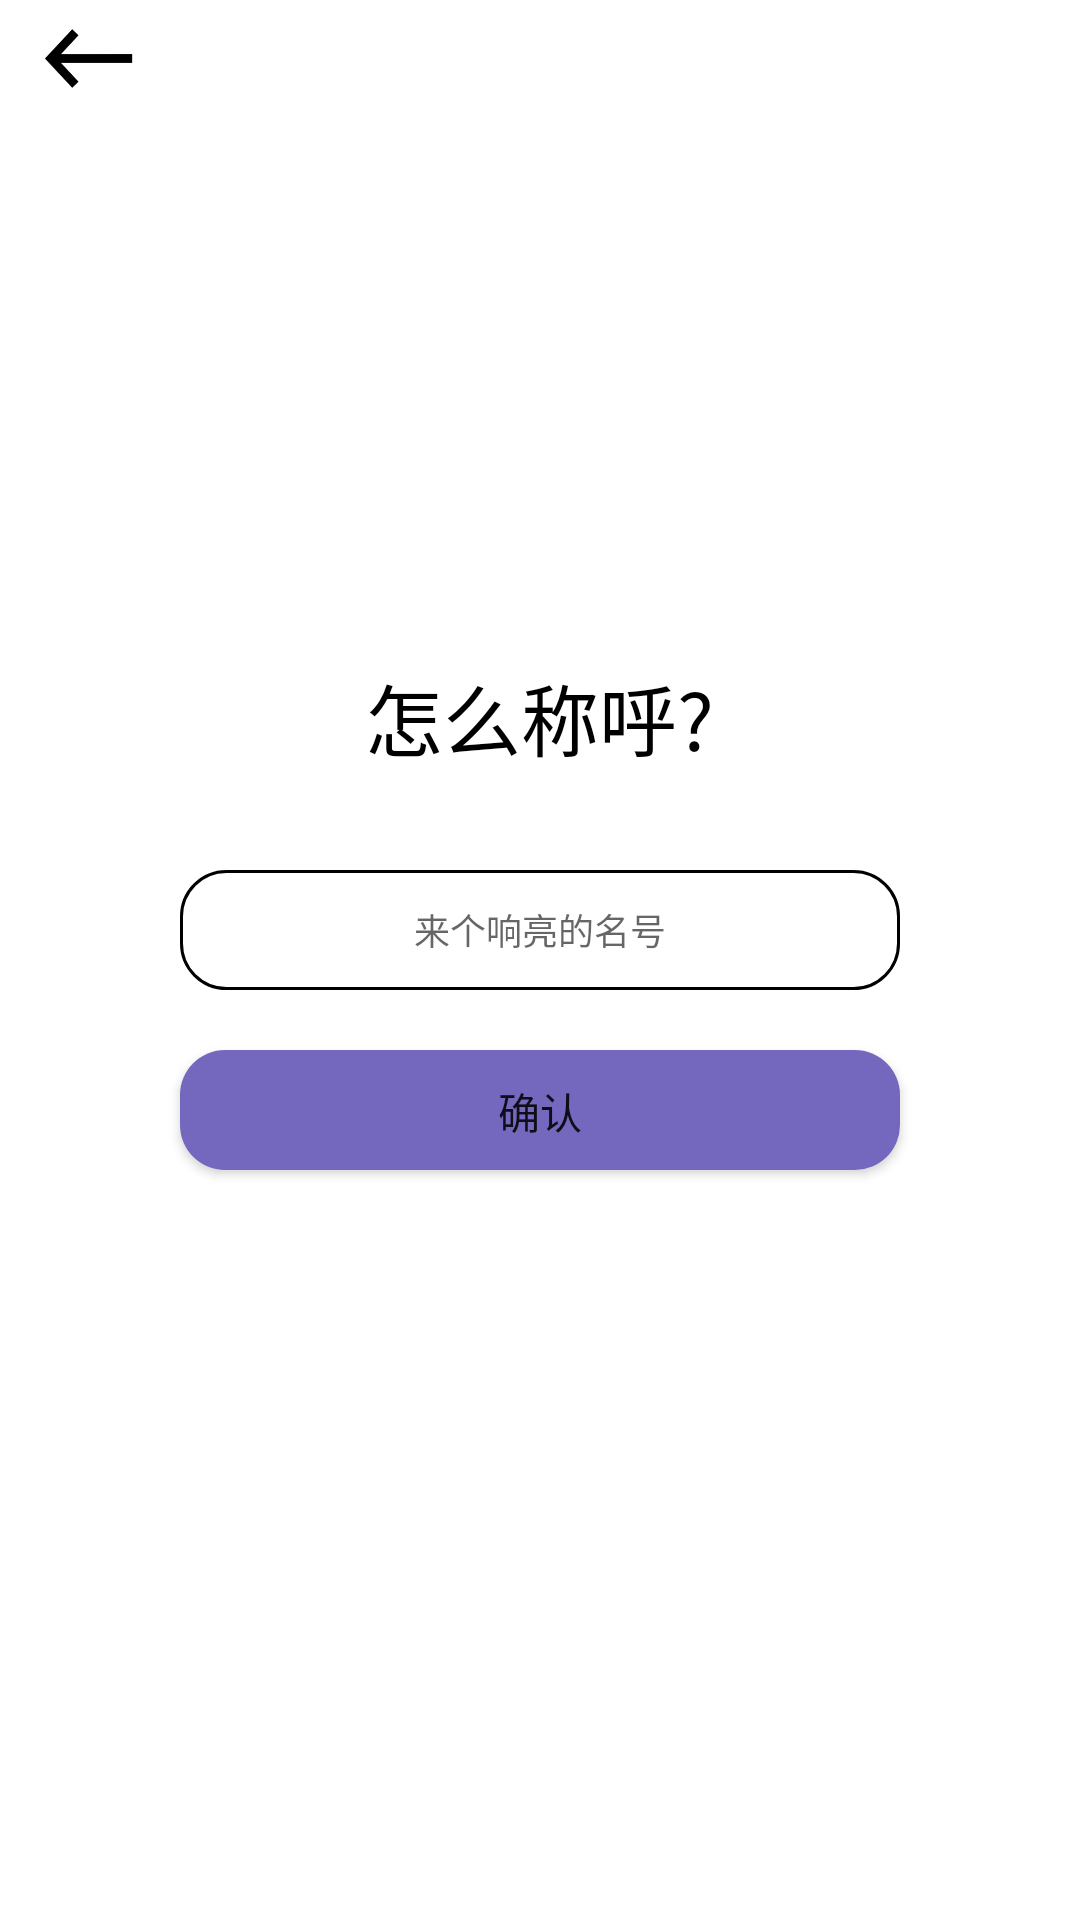

The Android layout XML behind this screen, and the referenced resources:
<!-- AndroidManifest.xml: application theme Theme.Keeping -->
<!-- res/layout/activity_take_name.xml -->
<?xml version="1.0" encoding="utf-8"?>
<RelativeLayout xmlns:android="http://schemas.android.com/apk/res/android"
    xmlns:app="http://schemas.android.com/apk/res-auto"
    xmlns:tools="http://schemas.android.com/tools"
    android:layout_width="match_parent"
    android:layout_height="match_parent"
    tools:context=".login.TakeNameActivity">

    <TextView
        android:id="@+id/textView2"
        android:layout_width="wrap_content"
        android:layout_height="wrap_content"
        android:layout_marginTop="220dp"
        android:layout_centerHorizontal="true"
        android:text="怎么称呼?"
        android:textSize="26sp"
        android:textColor="@color/black" />
    <EditText
        android:id="@+id/userName"
        android:layout_width="240dp"
        android:layout_height="40dp"
        android:layout_centerHorizontal="true"
        android:layout_marginTop="290dp"
        android:background="@drawable/phone_input"
        android:ems="20"
        android:hint="来个响亮的名号"
        android:padding="1dp"
        android:textAlignment="center"
        android:textColor="@color/black"
        android:textSize="12sp" />


    <Button
        android:id="@+id/confirm"
        android:layout_width="240dp"
        android:layout_height="40dp"
        android:layout_centerHorizontal="true"
        android:layout_marginTop="350dp"
        android:background="@drawable/button"
        android:text="确认" />
    <ImageView
        android:id="@+id/back"
        android:layout_width="55dp"
        android:layout_height="35dp"
        android:layout_marginStart="2dp"
        android:layout_marginTop="2dp"
        android:layout_marginEnd="2dp"
        android:layout_marginBottom="2dp"
        app:srcCompat="@drawable/ic_previous" />




</RelativeLayout>
<!-- resources referenced by this layout -->
<resources>
  <color name="black">#FF000000</color>
  <!-- drawable button (drawable) -->
  <?xml version="1.0" encoding="utf-8"?>
  <shape xmlns:android="http://schemas.android.com/apk/res/android">
      <solid android:color="@color/primary_purple"/>
      <corners android:radius="15dp" />
      <padding
          android:bottom="10dp"
          android:left="10dp"
          android:right="10dp"
          android:top="10dp" />
  
  </shape>
  <!-- drawable ic_previous: png bitmap (drawable, 2888 bytes) -->
  <!-- drawable phone_input (drawable) -->
  <?xml version="1.0" encoding="utf-8"?>
  <shape xmlns:android="http://schemas.android.com/apk/res/android"
      android:shape="rectangle">
      <solid android:color="#ffffff" />
      
      <stroke
          android:width="1dip"
          android:color="@color/black" />
      
      <padding
          android:bottom="10dp"
          android:left="10dp"
          android:right="10dp"
          android:top="10dp" />
      
      <corners android:radius="15dp" />
  
  </shape>
  <style name="Theme.Keeping" parent="Theme.MaterialComponents.DayNight.NoActionBar">
          
          <item name="colorPrimary">@color/primary_purple</item>
          <item name="colorPrimaryVariant">@color/purple_700</item>
          <item name="colorOnPrimary">@color/white</item>
          
          <item name="colorSecondary">@color/teal_200</item>
          <item name="colorSecondaryVariant">@color/teal_700</item>
          <item name="colorOnSecondary">@color/black</item>
          
          <item name="android:statusBarColor" tools:targetApi="l">?attr/colorPrimaryVariant</item>
          
      </style>
  <color name="primary_purple">#7468be</color>
  <color name="purple_700">#FF3700B3</color>
  <color name="white">#FFFFFFFF</color>
  <color name="teal_200">#FF03DAC5</color>
  <color name="teal_700">#FF018786</color>
</resources>
